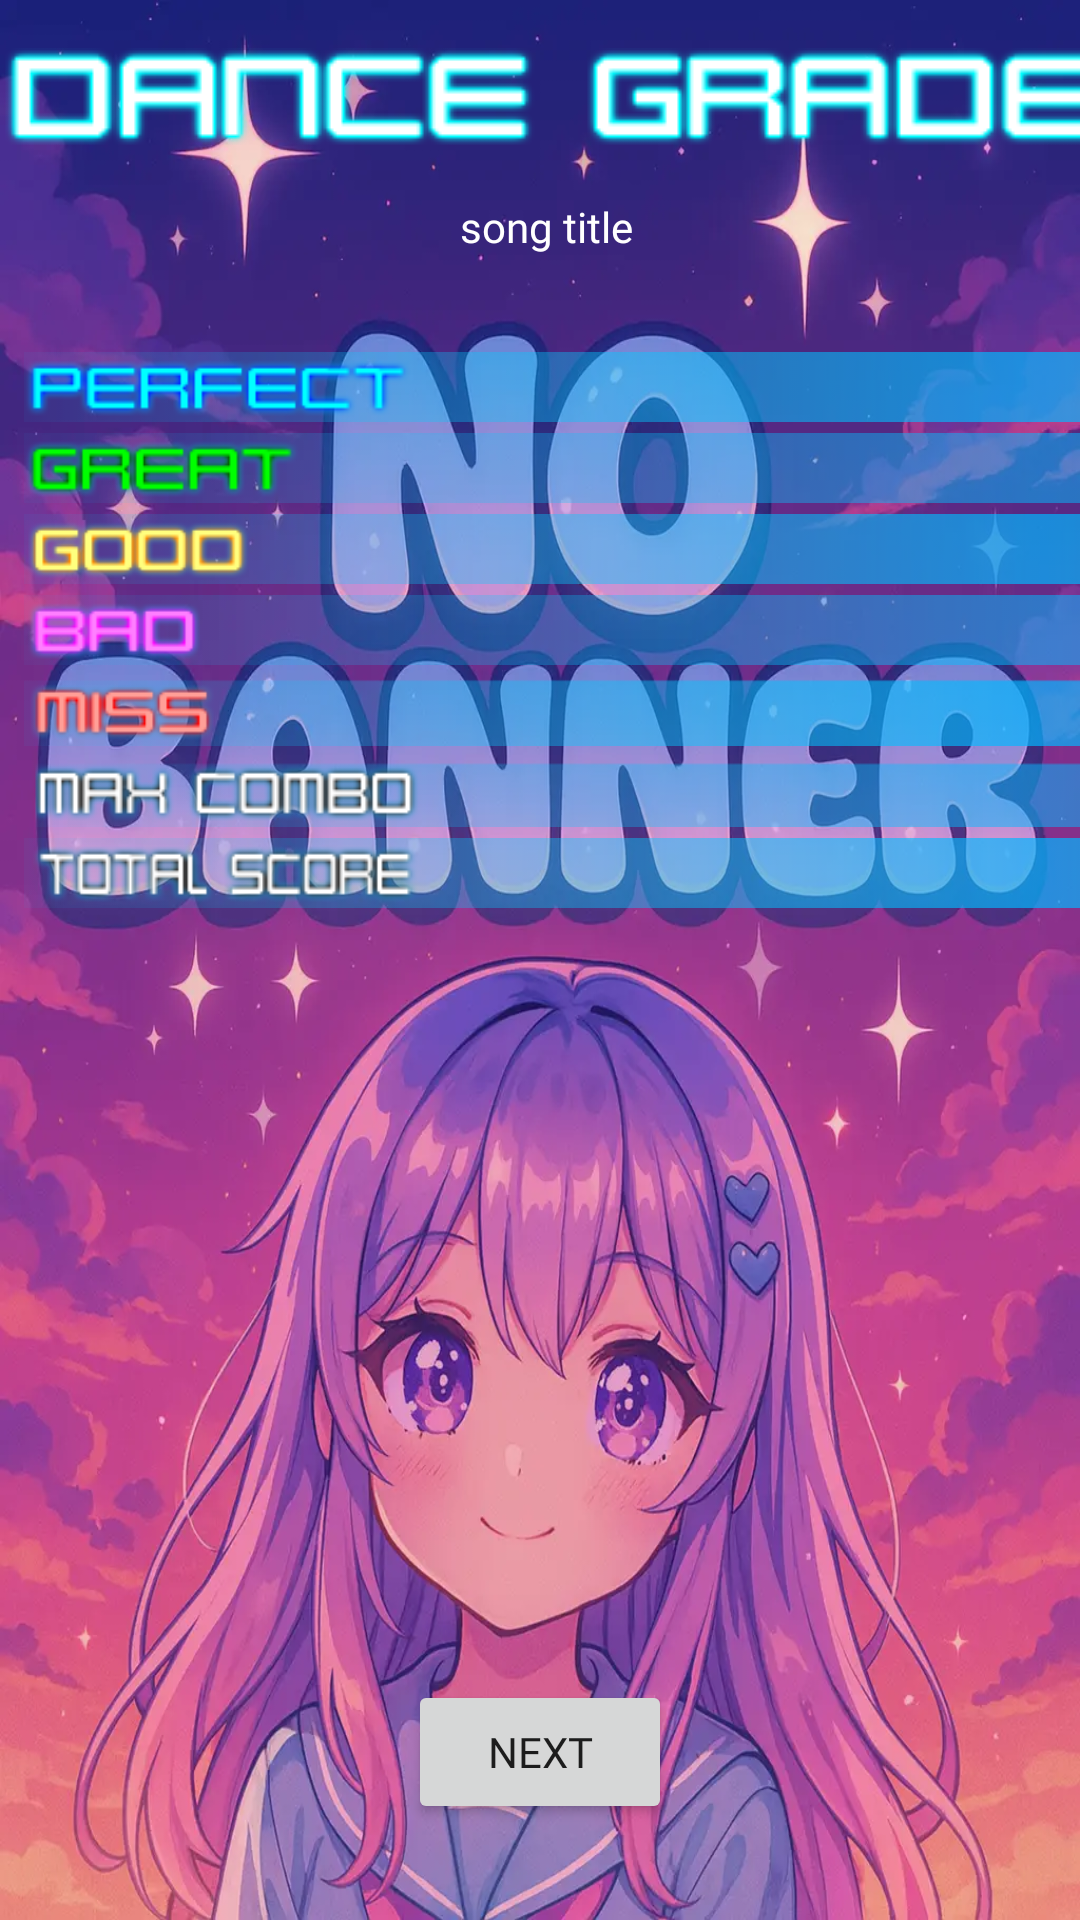

Here is an Android app screen rendered from its layout file. Give the layout XML and the strings, colors and styles it references.
<!-- AndroidManifest.xml: application theme AppTheme -->
<!-- res/layout/activity_evaluation2.xml -->
<?xml version="1.0" encoding="utf-8"?>
<androidx.constraintlayout.widget.ConstraintLayout xmlns:android="http://schemas.android.com/apk/res/android"
    xmlns:app="http://schemas.android.com/apk/res-auto"
    xmlns:tools="http://schemas.android.com/tools"
    android:layout_width="match_parent"
    android:layout_height="match_parent"
    android:background="@color/design_default_color_on_secondary"
    android:textAlignment="textEnd"
    android:theme="@style/AppTheme.NoActionBar"
    tools:context=".game.newplayer.EvaluationActivity">

    <ImageView
        android:id="@+id/bg_title_grade"
        android:layout_width="0dp"
        android:layout_height="0dp"
        android:scaleType="fitXY"
        app:layout_constraintBottom_toBottomOf="parent"
        app:layout_constraintEnd_toEndOf="parent"
        app:layout_constraintHorizontal_bias="0.56"
        app:layout_constraintStart_toStartOf="parent"
        app:layout_constraintTop_toTopOf="parent"
        app:srcCompat="@drawable/no_banner" />

    <TextView
        android:id="@+id/title_evaluation2"
        android:layout_width="0dp"
        android:layout_height="wrap_content"
        android:layout_marginStart="8dp"
        android:layout_marginTop="16dp"
        android:layout_marginEnd="4dp"
        android:background="@drawable/name_bg"
        android:fontFamily="@font/karnivol"
        android:gravity="center"
        android:text="song title"
        android:textColor="@color/cardview_light_background"
        android:textSize="14sp"
        app:layout_constraintEnd_toEndOf="parent"
        app:layout_constraintHorizontal_bias="0.0"
        app:layout_constraintStart_toStartOf="parent"
        app:layout_constraintTop_toBottomOf="@+id/img_dance_grade" />

    <ImageView
        android:id="@+id/img_perfect"
        android:layout_width="496dp"
        android:layout_height="24dp"
        android:layout_marginStart="8dp"
        android:layout_marginTop="32dp"
        android:scaleType="fitCenter"
        app:layout_constraintStart_toStartOf="parent"
        app:layout_constraintTop_toBottomOf="@+id/title_evaluation2"
        app:srcCompat="@drawable/grade_perfect"
        tools:visibility="invisible" />

    <ImageView
        android:id="@+id/img_great"
        android:layout_width="496dp"
        android:layout_height="24dp"
        android:layout_marginTop="3dp"
        android:scaleType="fitCenter"
        app:layout_constraintEnd_toEndOf="@+id/img_perfect"
        app:layout_constraintHorizontal_bias="0.0"
        app:layout_constraintStart_toStartOf="@+id/img_perfect"
        app:layout_constraintTop_toBottomOf="@+id/img_perfect"
        app:srcCompat="@drawable/grade_great"
        tools:visibility="invisible" />

    <ImageView
        android:id="@+id/img_good"
        android:layout_width="496dp"
        android:layout_height="24dp"
        android:layout_marginTop="3dp"
        android:scaleType="fitCenter"
        app:layout_constraintEnd_toEndOf="@+id/img_perfect"
        app:layout_constraintHorizontal_bias="0.0"
        app:layout_constraintStart_toStartOf="@+id/img_perfect"
        app:layout_constraintTop_toBottomOf="@+id/img_great"
        app:srcCompat="@drawable/grade_good"
        tools:visibility="invisible" />

    <ImageView
        android:id="@+id/img_bad"
        android:layout_width="496dp"
        android:layout_height="24dp"
        android:layout_marginTop="3dp"
        android:scaleType="fitCenter"
        app:layout_constraintEnd_toEndOf="@+id/img_perfect"
        app:layout_constraintHorizontal_bias="0.0"
        app:layout_constraintStart_toStartOf="@+id/img_perfect"
        app:layout_constraintTop_toBottomOf="@+id/img_good"
        app:srcCompat="@drawable/grade_bad"
        tools:visibility="invisible" />

    <ImageView
        android:id="@+id/img_miss"
        android:layout_width="496dp"
        android:layout_height="24dp"
        android:layout_marginTop="3dp"
        android:scaleType="fitCenter"
        app:layout_constraintEnd_toEndOf="@+id/img_perfect"
        app:layout_constraintHorizontal_bias="0.0"
        app:layout_constraintStart_toStartOf="@+id/img_perfect"
        app:layout_constraintTop_toBottomOf="@+id/img_bad"
        app:srcCompat="@drawable/grade_miss"
        tools:visibility="invisible" />

    <ImageView
        android:id="@+id/img_max_combo"
        android:layout_width="496dp"
        android:layout_height="24dp"
        android:layout_marginTop="3dp"
        android:scaleType="fitCenter"
        app:layout_constraintEnd_toEndOf="@+id/img_perfect"
        app:layout_constraintHorizontal_bias="0.0"
        app:layout_constraintStart_toStartOf="@+id/img_perfect"
        app:layout_constraintTop_toBottomOf="@+id/img_miss"
        app:srcCompat="@drawable/grade_max_combo"
        tools:visibility="invisible" />

    <ImageView
        android:id="@+id/img_total_score"
        android:layout_width="496dp"
        android:layout_height="24dp"
        android:layout_marginTop="3dp"
        android:scaleType="fitCenter"
        app:layout_constraintEnd_toEndOf="@+id/img_perfect"
        app:layout_constraintHorizontal_bias="0.0"
        app:layout_constraintStart_toStartOf="@+id/img_perfect"
        app:layout_constraintTop_toBottomOf="@+id/img_max_combo"
        app:srcCompat="@drawable/grade_total_score"
        tools:visibility="invisible" />

    <ImageView
        android:id="@+id/img_dance_grade"
        android:layout_width="wrap_content"
        android:layout_height="wrap_content"
        android:layout_marginStart="32dp"
        android:layout_marginTop="16dp"
        android:layout_marginEnd="32dp"
        android:scaleType="matrix"
        app:layout_constraintEnd_toEndOf="parent"
        app:layout_constraintStart_toStartOf="parent"
        app:layout_constraintTop_toTopOf="parent"
        app:srcCompat="@drawable/dance_grade_title" />

    <TextView
        android:id="@+id/result_Perfect"
        android:layout_width="0dp"
        android:layout_height="wrap_content"
        android:layout_marginEnd="32dp"
        android:layout_marginBottom="3dp"
        android:fontFamily="@font/karnivol"
        android:text=" "
        android:textAlignment="textEnd"
        android:textColor="@color/design_default_color_background"
        android:textSize="20sp"
        app:layout_constraintBottom_toBottomOf="@+id/img_perfect"
        app:layout_constraintEnd_toEndOf="parent"
        app:layout_constraintTop_toTopOf="@+id/img_perfect" />

    <TextView
        android:id="@+id/result_Great"
        android:layout_width="0dp"
        android:layout_height="wrap_content"
        android:layout_marginEnd="32dp"
        android:layout_marginBottom="3dp"
        android:fontFamily="@font/karnivol"
        android:text=" "
        android:textAlignment="textEnd"
        android:textColor="@color/design_default_color_background"
        android:textSize="20sp"
        app:layout_constraintBottom_toBottomOf="@+id/img_great"
        app:layout_constraintEnd_toEndOf="parent"
        app:layout_constraintTop_toTopOf="@+id/img_great" />

    <TextView
        android:id="@+id/result_good"
        android:layout_width="0dp"
        android:layout_height="wrap_content"
        android:layout_marginEnd="32dp"
        android:layout_marginBottom="3dp"
        android:fontFamily="@font/karnivol"
        android:text=" "
        android:textAlignment="textEnd"
        android:textColor="@color/design_default_color_background"
        android:textSize="20sp"
        app:layout_constraintBottom_toBottomOf="@+id/img_good"
        app:layout_constraintEnd_toEndOf="parent"
        app:layout_constraintTop_toTopOf="@+id/img_good" />

    <TextView
        android:id="@+id/result_bad"
        android:layout_width="0dp"
        android:layout_height="wrap_content"
        android:layout_marginEnd="32dp"
        android:layout_marginBottom="3dp"
        android:fontFamily="@font/karnivol"
        android:text=" "
        android:textAlignment="textEnd"
        android:textColor="@color/design_default_color_background"
        android:textSize="20sp"
        app:layout_constraintBottom_toBottomOf="@+id/img_bad"
        app:layout_constraintEnd_toEndOf="parent"
        app:layout_constraintTop_toTopOf="@+id/img_bad" />

    <TextView
        android:id="@+id/result_miss"
        android:layout_width="0dp"
        android:layout_height="wrap_content"
        android:layout_marginEnd="32dp"
        android:layout_marginBottom="3dp"
        android:fontFamily="@font/karnivol"
        android:text=" "
        android:textAlignment="textEnd"
        android:textColor="@color/design_default_color_background"
        android:textSize="20sp"
        app:layout_constraintBottom_toBottomOf="@+id/img_miss"
        app:layout_constraintEnd_toEndOf="parent"
        app:layout_constraintTop_toTopOf="@+id/img_miss" />

    <TextView
        android:id="@+id/result_max_combo"
        android:layout_width="0dp"
        android:layout_height="wrap_content"
        android:layout_marginEnd="32dp"
        android:layout_marginBottom="3dp"
        android:fontFamily="@font/karnivol"
        android:text=" "
        android:textAlignment="textEnd"
        android:textColor="@color/design_default_color_background"
        android:textSize="20sp"
        app:layout_constraintBottom_toBottomOf="@+id/img_max_combo"
        app:layout_constraintEnd_toEndOf="parent"
        app:layout_constraintTop_toTopOf="@+id/img_max_combo" />

    <TextView
        android:id="@+id/result_total_score"
        android:layout_width="0dp"
        android:layout_height="wrap_content"
        android:layout_marginEnd="32dp"
        android:layout_marginBottom="3dp"
        android:fontFamily="@font/karnivol"
        android:text=" "
        android:textAlignment="textEnd"
        android:textColor="@color/design_default_color_background"
        android:textSize="20sp"
        app:layout_constraintBottom_toBottomOf="@+id/img_total_score"
        app:layout_constraintEnd_toEndOf="parent"
        app:layout_constraintTop_toTopOf="@+id/img_total_score" />

    <ImageView
        android:id="@+id/img_rank_grade"
        android:layout_width="130sp"
        android:layout_height="130sp"
        app:layout_constraintBottom_toBottomOf="@+id/img_total_score"
        app:layout_constraintEnd_toStartOf="@+id/result_bad"
        app:layout_constraintHorizontal_bias="1.0"
        app:layout_constraintStart_toStartOf="parent"
        app:layout_constraintTop_toTopOf="@+id/img_perfect"
        app:layout_constraintVertical_bias="0.5"
        tools:visibility="invisible" />

    <androidx.recyclerview.widget.RecyclerView
        android:id="@+id/level_view_rank"
        android:layout_width="wrap_content"
        android:layout_height="wrap_content"
        app:layout_constraintBottom_toBottomOf="parent"
        app:layout_constraintEnd_toEndOf="parent"
        app:layout_constraintHorizontal_bias="0.19"
        app:layout_constraintStart_toStartOf="parent"
        app:layout_constraintTop_toBottomOf="@+id/img_total_score"
        app:layout_constraintVertical_bias="0.110000014" />

    <Button
        android:id="@+id/exitButton"
        android:layout_width="wrap_content"
        android:layout_height="wrap_content"
        android:layout_marginBottom="32dp"
        android:fontFamily="@font/karnivol"
        android:text="Next"
        app:layout_constraintBottom_toBottomOf="parent"
        app:layout_constraintEnd_toEndOf="parent"
        app:layout_constraintStart_toStartOf="parent" />
</androidx.constraintlayout.widget.ConstraintLayout>
<!-- resources referenced by this layout -->
<resources>
  <!-- drawable dance_grade_title: png bitmap (drawable, 4191 bytes) -->
  <!-- drawable grade_bad: png bitmap (drawable, 3131 bytes) -->
  <!-- drawable grade_good: png bitmap (drawable, 4316 bytes) -->
  <!-- drawable grade_great: png bitmap (drawable, 4408 bytes) -->
  <!-- drawable grade_max_combo: png bitmap (drawable, 6982 bytes) -->
  <!-- drawable grade_miss: png bitmap (drawable, 3989 bytes) -->
  <!-- drawable grade_perfect: png bitmap (drawable, 4686 bytes) -->
  <!-- drawable grade_total_score: png bitmap (drawable, 7716 bytes) -->
  <!-- drawable no_banner: webp bitmap (drawable, 88842 bytes) -->
  <style name="AppTheme.NoActionBar">
          <item name="windowActionBar">false</item>
          <item name="windowNoTitle">true</item>
      </style>
  <style name="AppTheme" parent="Theme.AppCompat.Light.DarkActionBar">
          
          <item name="colorPrimary">@color/colorPrimary</item>
          <item name="colorPrimaryDark">@color/colorPrimaryDark</item>
          <item name="colorAccent">@color/colorAccent</item>
      </style>
  <color name="colorPrimary">#6200EE</color>
  <color name="colorPrimaryDark">#3700B3</color>
  <color name="colorAccent">#03DAC5</color>
</resources>
